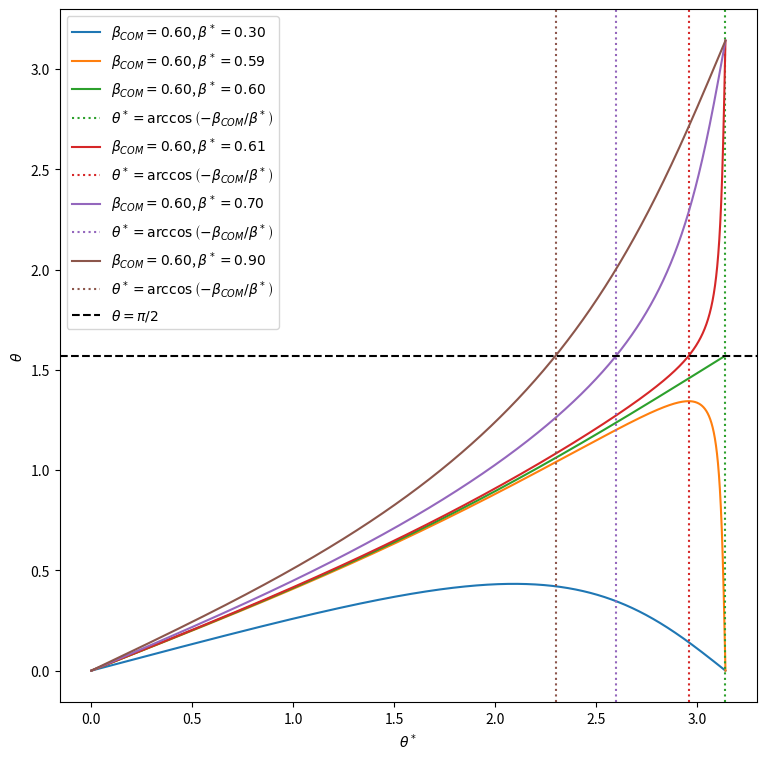

This figure's Python source:
import numpy as np # ci permette di lavorare su array
import matplotlib.pyplot as plt # ci permette di fare i plot


# Generiamo un vettore contenente gli angoli possibili di una data particella nel riferimento del centro di massa:
theta_star = np.linspace(0, np.pi, 10000) # theta_star sarà un array di 10'000 elementi equispaziati fra 0 e pi

# theta_star, cioè l'angolo nel sistema del centro di massa fra la direzione di moto di una determinata particella e l'asse coincidente con il boost di Lorentz (cioè l'asse parallelo a quello lungo il quale, nel riferimento del laboratorio, si muove il centro di massa);

# betaCOM = pTot(LAB)/ETot(LAB), cioè il boost di Lorentz del centro di massa rispetto al laboratorio;

# beta_star=p*/E*, cioè il boost di Lorentz della particella considerata calcolato nel riferimento del centro di massa Sottolineiamo che queste ultime due quantità sono in generale diverse: nel caso generale, il sistema del centro di massa è composto da 𝑁 particelle, ma noi ci chiediamo come cambiano le coordinate di una di esse nel passaggio da un sistema di riferimento all'altro

def tantheta(theta_star, betaCOM, betaParticleInCOM):
  gammaCOM = 1 / np.sqrt(1 - pow(betaCOM, 2))
  return np.sin(theta_star) / (gammaCOM * (betaCOM/betaParticleInCOM + np.cos(theta_star)))

# Definiamo poi una funzione, più comoda, che ci ritorni proprio l'angolo (cioè l'arcotangente della tangente). Dovremo prendere il risultato dell'operazione "arcotangente", che è espresso fra  −𝜋/2  e  𝜋/2 , e riportarlo fra  0  e  𝜋 .
def get_theta(theta_star, betaCOM, betaParticleInCOM):
  # atan(y/x) è definita tra -pi/2 e pi/2, atan2(y, x) invece è definita su tutto il piano
  gammaCOM = 1 / np.sqrt(1 - pow(betaCOM, 2))
  return np.arctan2(np.sin(theta_star), (gammaCOM * (betaCOM/betaParticleInCOM + np.cos(theta_star))))

def plotThetas(betaCOM_values,betaParticleInCOM_values, theta_star):
    fig = plt.figure(figsize=(9, 9), dpi=80, facecolor='w', edgecolor='k') # definiamo le dimensioni e l'aspetto della figura
    for betaCOM in betaCOM_values: # loop sui valori di betaCOM considerati
        for betaParticleInCOM in betaParticleInCOM_values: # loop sui valori di betaParticleInCOM considerati
            # aggiungiamo la serie di punti (x, y) dove x sono i 10'000 valori di theta_star considerati, e y i valori theta corrispondenti
            items = plt.plot(theta_star, get_theta(theta_star, betaCOM, betaParticleInCOM), label=f'$\\beta_{{COM}}={betaCOM:.2f}$, $\\beta^*={betaParticleInCOM:.2f}$')
            if betaCOM <= betaParticleInCOM:
                # dove ce lo aspettiamo, aggiungiamo anche la linea verticale corrispondente al valore per cui la particella è a pi/2 nel laboratorio
                plt.axvline(np.arccos(-betaCOM/betaParticleInCOM), label='$\\theta^*=\\arccos\\left(-\\beta_{COM}/\\beta^*\\right)$', linestyle='dotted', color=items[-1].get_color())
    plt.xlabel('$\\theta^*$')
    plt.ylabel('$\\theta$')
    # semplifichiamo la lettura del plot includendo una riga orizzontale a pi/2
    plt.axhline(np.pi/2, label='$\\theta=\\pi/2$', linestyle='dashed', color='black')
    plt.legend()
    #plt.show()
    plt.savefig("thetas_lab.pdf")



##  Angolo fra due particelle emesse in un decadimento a due corpi ##

# Immaginiamo di avere una particella A che decade in una particella B e in una particella C, attraverso il processo
# 𝐴→𝐵+𝐶. 
# Ragioniamo innanzitutto nel sistema di riferimento del centro di massa. Per la conservazione dell'impulso spaziale, le due particelle saranno emesse ad angoli  𝜃∗𝐵  e  𝜃∗𝐶=𝜋−𝜃∗𝐵 .
# Ipotizziamo che tutti gli angoli siano equiprobabili (vedi l'esempio sull'effetto Compton per un caso generale), e scriviamo quindi due array che rappresentino gli angoli:

def openingAngle(betaCOM_values,betaParticleInCOM_values):
    thetaB_star = np.linspace(0, np.pi, 10000) # theta_star sarà un array di 10'000 elementi equispaziati fra 0 e pi
    thetaC_star = np.pi - thetaB_star # back-to-back

    fig = plt.figure(figsize=(9, 9), dpi=80, facecolor='w', edgecolor='k') # definiamo le dimensioni e l'aspetto della figura
    for betaCOM in betaCOM_values: # loop sui valori di betaCOM considerati
        for betaParticleInCOM in betaParticleInCOM_values: # loop sui valori di betaParticleInCOM considerati
            # calcoliamo thetaB e thetaC
            thetaB = get_theta(thetaB_star, betaCOM, betaParticleInCOM)
            thetaC = get_theta(thetaC_star, betaCOM, betaParticleInCOM)
            # calcoliamo deltatheta
            delta_theta = np.arccos(np.cos(thetaB - thetaC))
            # grafichiamolo in funzione di thetaB_star
            items = plt.plot(thetaB_star, delta_theta, label=f'$\\beta_{{COM}}={betaCOM:.2f}$, $\\beta^*={betaParticleInCOM:.2f}$')
    
    plt.xlabel('$\\theta_B^*$')
    plt.ylabel('$\\Delta\\theta$')
    plt.axvline(np.pi/2., label='$\\theta^*=\\pi/2$', linestyle='dashed', color='green')
    #plt.ylim(-10,10)
    plt.legend()
    plt.savefig("deltaTheta.pdf")



    
if __name__ == '__main__':

    # Definiamo alcuni casi specifici di  betaCOM e beta_star :
    betaCOM_values = [0.6]
    betaParticleInCOM_values = [0.3, 0.59, 0.6, 0.61, 0.7, 0.9]

    # Plottiamo i valori di  𝜃  che otterremmo scansionando tutti i valori possibili di  𝜃∗  - ovvero, plottiamo la funzione  𝜃=𝑓(𝜃∗) . Aggiungiamo al plot, per semplificare l'interpretazione dei risultati:
    # - una riga verticale, nei casi in cui  𝛽𝐶𝑂𝑀≤𝛽∗ , per rappresentare il punto in cui  tan𝜃  va a infinito;
    # - una riga orizzontale a  𝜃=𝜋/2 , per ricordarci da dov'è che si inizia a parlare di particella emessa all'indietro.
    plotThetas(betaCOM_values,betaParticleInCOM_values,theta_star)
    
    # Calcoliamo ora gli angoli nel sistema di riferimento del laboratorio e grafichiamo la loro differenza. Facciamo ciò in tutti gli "scenari" (diversi valori di  𝛽∗=𝛽∗𝐵=𝛽∗𝐶  e  𝛽𝐶𝑂𝑀) :
    # betaCOM_values = [0.60]
    # betaParticleInCOM_values = [0.10,0.25,0.50,0.60,0.90,0.99]
    # openingAngle(betaCOM_values,betaParticleInCOM_values)
    




    
    
